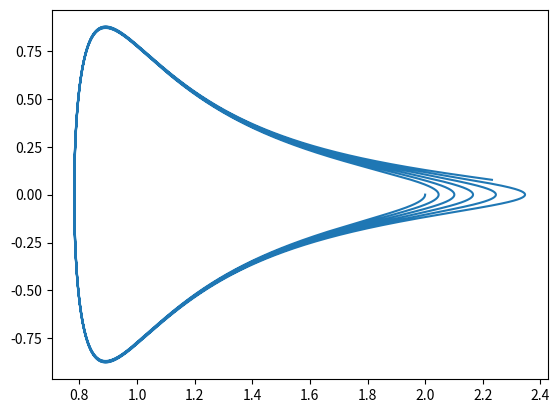

Recreate this plot in Python.
# This script implements several standard numerical integration schemes first-order systems of the form
# 	z' = f(z)
# For simplicity, this only solves conservative systems with a potential, q'' = -phi'(q).
# As a first-order system, this is equivalent to q' = v, v' = -phi'(q). We let z = [q, v] be the
# state vector, where q is the position and v is the velocity.

import numpy as np
import matplotlib.pyplot as plt

def eulerstep(phi, z, deltat):
	nextStep = np.zeros(2)
	nextStep[0] = z[0] + deltat*z[1]
	nextStep[1] = z[1] + deltat*phi(z[0])
	return nextStep

z0 = np.array([2,0])
deltat = 0.0001
numSteps = 1000000

# potential for Morse oscillator
# phi = lambda q : (1 - np.exp(-q))**2

# potential for Lennard-Jones oscillator
phi = lambda q : q**(-12) - 2*q**(-6)

soln = np.zeros((numSteps,2))
soln[0] = z0

for i in range(1,numSteps):
	soln[i] = eulerstep(phi, soln[i-1], deltat)

plt.plot(np.transpose(soln)[0], np.transpose(soln)[1])
plt.show()

#print(np.transpose(soln)[0])
#print(np.transpose(soln)[1])
